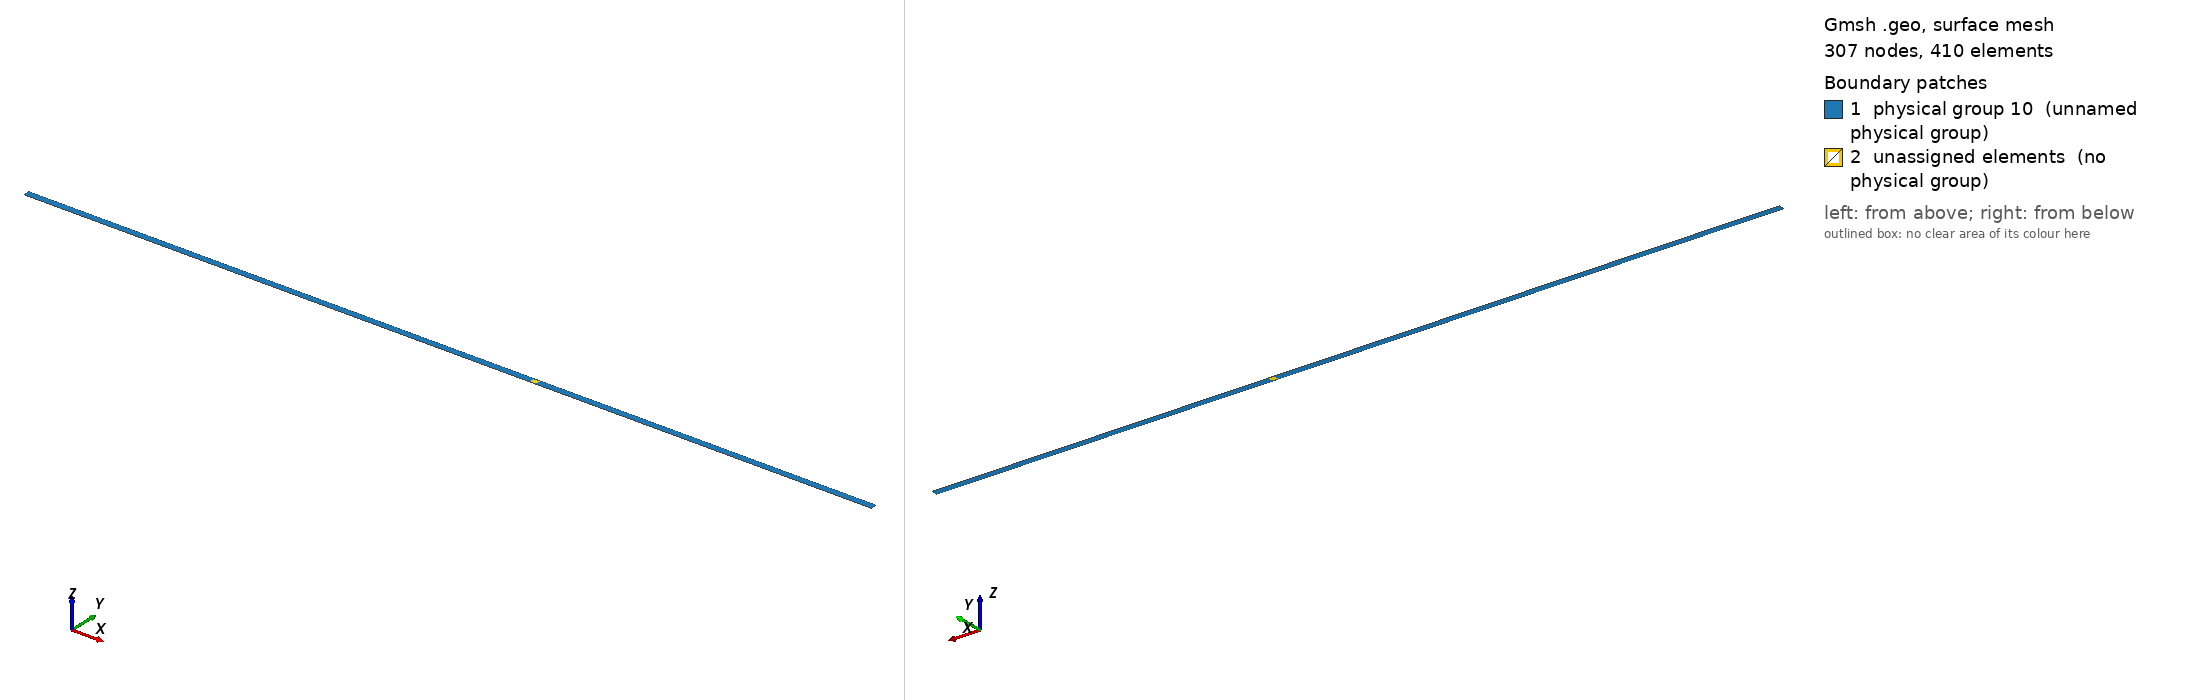

Gmsh geometry script, surface-meshed: 307 nodes, 410 surface elements. Boundary patches (legend numbers): 1 physical group 10 (unnamed physical group), 2 unassigned elements (no physical group). Left view from above one corner, right view from below the opposite corner. Legend entries are the model's physical surfaces; 'unassigned elements' are surfaces in no physical group. The drawing asked Gmsh for element sizes between 1% and 20% of the model's largest extent; the script's own settings can give other sizes.

=== Obs_Pave_Tourne.geo (drawn) ===
// Rafinement du maillage
h = 0.01;

// Toutes les valeurs sont en mètre

// Longueur du bassin
L = 5;
//Largeur du bassin
l = 3.7e-2;



// Définition des points
Point(1) = {-L, l, 0.0, h};
Point(2) = {L, l, 0.0, h};
Point(3) = {L, -l, 0.0, h};
Point(4) = {-L, -l, 0.0, h};
Point(5) = {0.0, l, 0.0, h};
Point(6) = {0.0, -l, 0.0, h};

//Point obstacle
Point(8) = {1-0.0375, -2.5e-2, 0.0, h};
Point(9) = {1-0.0375, 2.5e-2, 0.0, h};
Point(10) = {1+0.0375, 2.5e-2, 0.0, h};
Point(11) = {1+0.0375, -2.5e-2, 0.0, h};

// Définition des segments délimitant le domaine
Line(1) = {1, 5};
Line(2) = {5, 2};
Line(3) = {3, 2};
Line(4) = {4, 1};
Line(5) = {6, 5};
Line(6) = {3, 6};
Line(7) = {6, 4};

//Obstacle
Line(8) = {8, 9};
Line(9) = {9, 10};
Line(10) = {11, 10};
Line(11) = {11, 8};

// Définition du bord du domaine
Curve Loop(1) = {4, 1, -5, 7};
Curve Loop(2) = {5, 2, -3, 6};

// Bord de l'obstacle
Curve Loop(3) = {8, 9, -10, 11};

//Condition de bord
Physical Curve(1) = {1, 2, 6, 7};
Physical Curve(2) = {3, 4};

// Définition bord et surface obtacle
Physical Curve(4) = {8, 9, -10, 11};

//Condition de surface
Physical Surface(10) = {1, 2, 4};

// Définition de la surface du domaine
Plane Surface(1) = {1};
Plane Surface(2) = {2, 3};
Plane Surface(3) = {3};
